The GitHub repository ankemsaichaitanya/signlang_Detection contains a labelled image folder "dataset" with 6 categories: hello, I love you, please, sorry, thanks, yes. Examples follow, each with its label.

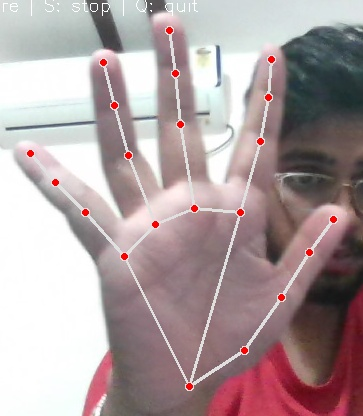
Label: hello

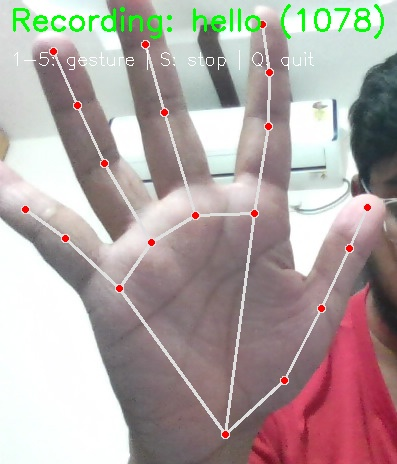
Label: hello

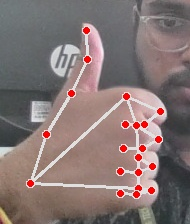
Label: thanks

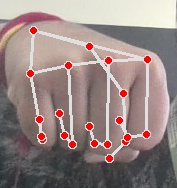
Label: yes

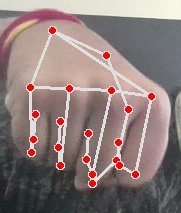
Label: yes

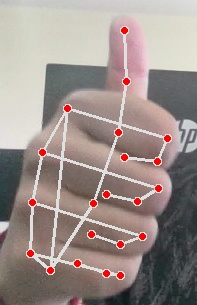
Label: thanks
